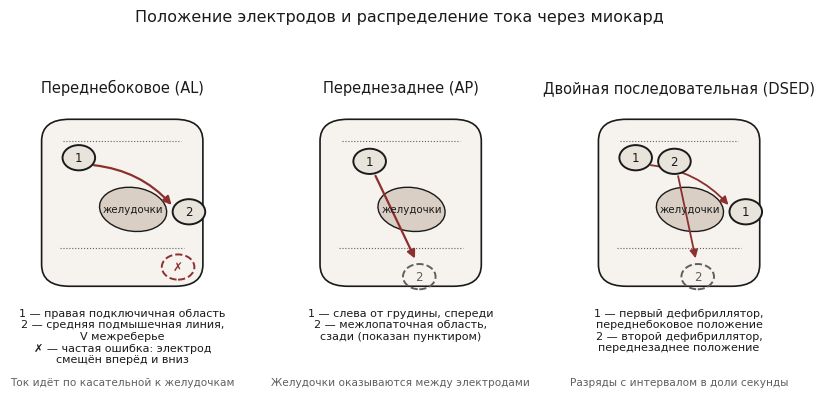
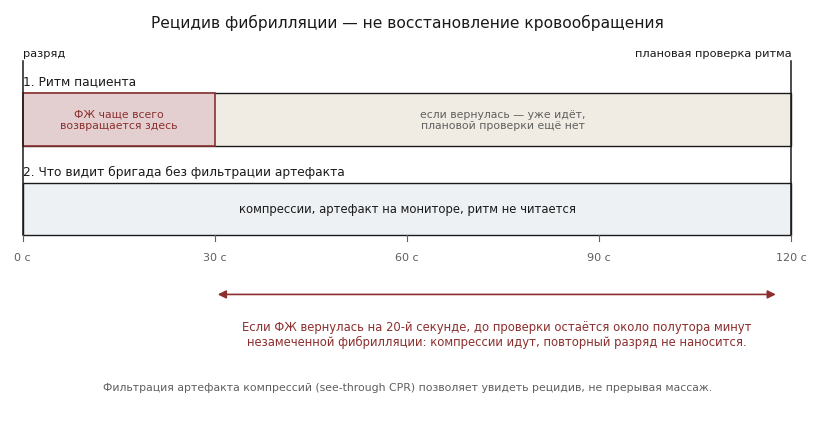
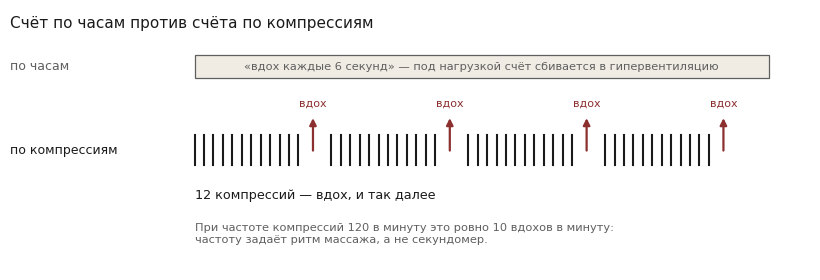
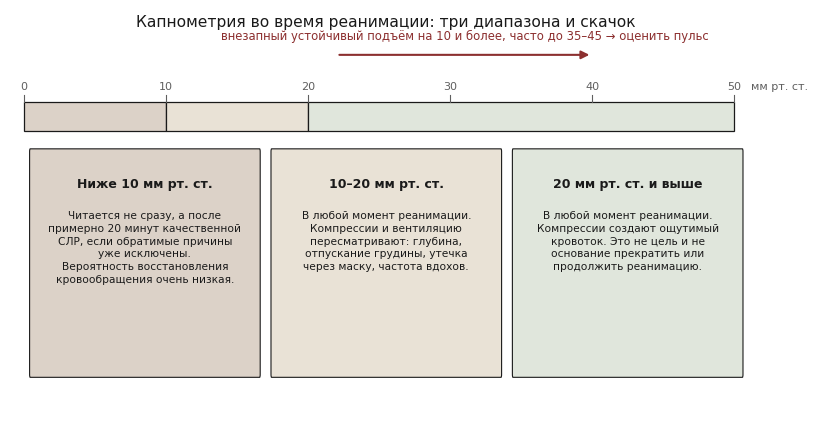

Write Python code to recreate these figures, in order.
#!/usr/bin/env python3
"""Схемы к журнальному клубу «Остановка сердца».

    python3 postroit.py
"""

from __future__ import annotations

import matplotlib

matplotlib.use("Agg")
import matplotlib.pyplot as plt
from matplotlib.patches import Circle, Ellipse, FancyArrowPatch, FancyBboxPatch, Rectangle

plt.rcParams["font.family"] = "DejaVu Sans"
INK = "#1a1a1a"
MUT = "#5f5f5f"
ACC = "#8c2f2f"
BOX = "#e8e4dc"
W = 8.3


def torso(ax):
    ax.add_patch(FancyBboxPatch(
        (0, 0), 1.0, 1.35, boxstyle="round,pad=0.02,rounding_size=0.18",
        fc="#f6f3ee", ec=INK, lw=1.2))
    ax.plot([0.12, 0.88], [1.19, 1.19], color=MUT, lw=0.8, ls=":")
    ax.plot([0.10, 0.90], [0.30, 0.30], color=MUT, lw=0.8, ls=":")
    ax.add_patch(Ellipse((0.57, 0.62), 0.44, 0.36, angle=-18, fc="#d9cfc4", ec=INK, lw=1.0))
    ax.text(0.57, 0.62, "желудочки", ha="center", va="center", fontsize=7.4, color=INK)


def pad(ax, x, y, tag, dashed=False, color=INK):
    ax.add_patch(Circle(
        (x, y), 0.105, fc="none" if dashed else BOX, ec=color, lw=1.4,
        ls="--" if dashed else "-", zorder=3))
    ax.text(x, y, tag, ha="center", va="center", fontsize=8.6, color=color, zorder=4)


def arrow(ax, p1, p2, rad=0.0, lw=1.6, color=ACC, style="-|>"):
    ax.add_patch(FancyArrowPatch(
        p1, p2, arrowstyle=style, mutation_scale=12, color=color,
        lw=lw, connectionstyle=f"arc3,rad={rad}", zorder=2))


def shema_elektrody(imya="elektrody.png"):
    fig, axes = plt.subplots(1, 3, figsize=(W, 4.2))
    for ax in axes:
        ax.set_xlim(-0.18, 1.18)
        ax.set_ylim(-1.05, 1.5)
        ax.axis("off")

    a = axes[0]
    torso(a)
    pad(a, 0.22, 1.05, "1")
    pad(a, 0.93, 0.60, "2")
    arrow(a, (0.30, 0.99), (0.83, 0.64), rad=-0.20)
    pad(a, 0.86, 0.14, "✗", dashed=True, color=ACC)
    a.set_title("Переднебоковое (AL)", fontsize=10.5, color=INK, pad=8)
    a.text(0.5, -0.20,
           "1 — правая подключичная область\n2 — средняя подмышечная линия,\nV межреберье\n✗ — частая ошибка: электрод\nсмещён вперёд и вниз",
           ha="center", va="top", fontsize=8.0, color=INK)
    a.text(0.5, -0.78, "Ток идёт по касательной к желудочкам",
           ha="center", va="top", fontsize=7.6, color=MUT)

    b = axes[1]
    torso(b)
    pad(b, 0.30, 1.02, "1")
    pad(b, 0.62, 0.06, "2", dashed=True, color=MUT)
    arrow(b, (0.33, 0.92), (0.60, 0.19))
    b.set_title("Переднезаднее (AP)", fontsize=10.5, color=INK, pad=8)
    b.text(0.5, -0.20,
           "1 — слева от грудины, спереди\n2 — межлопаточная область,\nсзади (показан пунктиром)",
           ha="center", va="top", fontsize=8.0, color=INK)
    b.text(0.5, -0.78, "Желудочки оказываются между электродами",
           ha="center", va="top", fontsize=7.6, color=MUT)

    c = axes[2]
    torso(c)
    pad(c, 0.22, 1.05, "1")
    pad(c, 0.93, 0.60, "1")
    pad(c, 0.47, 1.02, "2")
    pad(c, 0.62, 0.06, "2", dashed=True, color=MUT)
    arrow(c, (0.30, 0.99), (0.83, 0.64), rad=-0.20, lw=1.3)
    arrow(c, (0.49, 0.92), (0.61, 0.19), lw=1.3)
    c.set_title("Двойная последовательная (DSED)", fontsize=10.5, color=INK, pad=8)
    c.text(0.5, -0.20,
           "1 — первый дефибриллятор,\nпереднебоковое положение\n2 — второй дефибриллятор,\nпереднезаднее положение",
           ha="center", va="top", fontsize=8.0, color=INK)
    c.text(0.5, -0.78, "Разряды с интервалом в доли секунды",
           ha="center", va="top", fontsize=7.6, color=MUT)

    fig.suptitle("Положение электродов и распределение тока через миокард",
                 fontsize=11.5, color=INK, y=0.99)
    fig.tight_layout(rect=[0, 0.0, 1, 0.93])
    fig.savefig(imya, dpi=200, facecolor="white")
    plt.close(fig)


def shema_refibrillyatsiya(imya="refibrillyatsiya.png"):
    fig, ax = plt.subplots(figsize=(W, 4.35))
    ax.set_xlim(-2, 122)
    ax.set_ylim(-0.20, 5.05)
    ax.axis("off")

    ax.text(60, 4.88, "Рецидив фибрилляции — не восстановление кровообращения",
            ha="center", va="center", fontsize=11.2, color=INK)

    ax.text(0, 4.48, "разряд", ha="left", va="center", fontsize=8.2, color=INK)
    ax.text(120, 4.48, "плановая проверка ритма", ha="right", va="center", fontsize=8.2, color=INK)

    ax.text(0, 4.12, "1. Ритм пациента", ha="left", va="center", fontsize=8.8, color=INK)
    ax.add_patch(Rectangle((0, 3.28), 120, 0.68, fc="#f0ece4", ec=INK, lw=1.0))
    ax.add_patch(Rectangle((0, 3.28), 30, 0.68, fc="#e3cfcf", ec=ACC, lw=1.2))
    ax.text(15, 3.62, "ФЖ чаще всего\nвозвращается здесь",
            ha="center", va="center", fontsize=7.8, color=ACC)
    ax.text(75, 3.62, "если вернулась — уже идёт,\nплановой проверки ещё нет",
            ha="center", va="center", fontsize=7.8, color=MUT)

    ax.text(0, 2.95, "2. Что видит бригада без фильтрации артефакта",
            ha="left", va="center", fontsize=8.8, color=INK)
    ax.add_patch(Rectangle((0, 2.12), 120, 0.68, fc="#eef1f3", ec=INK, lw=1.0))
    ax.text(60, 2.46, "компрессии, артефакт на мониторе, ритм не читается",
            ha="center", va="center", fontsize=8.4, color=INK)

    ax.plot([0, 0], [2.12, 4.38], color=INK, lw=1.1)
    ax.plot([120, 120], [2.12, 4.38], color=INK, lw=1.1)

    for t in (0, 30, 60, 90, 120):
        ax.plot([t, t], [2.04, 2.12], color=MUT, lw=0.8)
        ax.text(t, 1.90, f"{t} с", ha="center", va="top", fontsize=8.0, color=MUT)

    arrow(ax, (30, 1.35), (118, 1.35), style="<|-|>", color=ACC, lw=1.2)
    ax.text(74, 1.02,
            "Если ФЖ вернулась на 20-й секунде, до проверки остаётся около полутора минут\n"
            "незамеченной фибрилляции: компрессии идут, повторный разряд не наносится.",
            ha="center", va="top", fontsize=8.4, color=ACC)
    ax.text(60, 0.22,
            "Фильтрация артефакта компрессий (see-through CPR) позволяет увидеть рецидив, не прерывая массаж.",
            ha="center", va="top", fontsize=7.8, color=MUT)

    fig.tight_layout()
    fig.savefig(imya, dpi=200, facecolor="white")
    plt.close(fig)


def shema_ventilyatsiya(imya="ventilyatsiya.png"):
    fig, ax = plt.subplots(figsize=(W, 2.9))
    ax.set_xlim(-2, 76)
    ax.set_ylim(-1.7, 2.2)
    ax.axis("off")
    ax.text(-2, 2.0, "Счёт по часам против счёта по компрессиям",
            ha="left", va="center", fontsize=11.0, color=INK)
    ax.text(-2, 1.35, "по часам", ha="left", va="center", fontsize=9.0, color=MUT)
    ax.add_patch(Rectangle((16, 1.18), 56, 0.34, fc="#f0ece4", ec=MUT, lw=0.9))
    ax.text(44, 1.34, "«вдох каждые 6 секунд» — под нагрузкой счёт сбивается в гипервентиляцию",
            ha="center", va="center", fontsize=8.2, color=MUT)
    ax.text(-2, 0.10, "по компрессиям", ha="left", va="center", fontsize=9.0, color=INK)
    x = 16.0
    for _ in range(4):
        for _i in range(12):
            ax.plot([x, x], [-0.12, 0.32], color=INK, lw=1.5)
            x += 0.92
        ax.annotate("", xy=(x + 0.5, 0.62), xytext=(x + 0.5, 0.05),
                    arrowprops=dict(arrowstyle="-|>", color=ACC, lw=1.6))
        ax.text(x + 0.5, 0.72, "вдох", ha="center", va="bottom", fontsize=8.0, color=ACC)
        x += 2.3
    ax.text(16, -0.58, "12 компрессий — вдох, и так далее", ha="left", va="center", fontsize=9.2, color=INK)
    ax.text(16, -1.00,
            "При частоте компрессий 120 в минуту это ровно 10 вдохов в минуту:\n"
            "частоту задаёт ритм массажа, а не секундомер.",
            ha="left", va="top", fontsize=8.2, color=MUT)
    fig.tight_layout()
    fig.savefig(imya, dpi=200, facecolor="white")
    plt.close(fig)


def shema_etco2(imya="etco2.png"):
    fig, ax = plt.subplots(figsize=(W, 4.35))
    ax.set_xlim(-1, 52)
    ax.set_ylim(-0.15, 5.15)
    ax.axis("off")

    ax.text(25.5, 4.98, "Капнометрия во время реанимации: три диапазона и скачок",
            ha="center", va="center", fontsize=11.2, color=INK)

    # Шкала
    bands = [
        (0, 10, "#dcd2c8"),
        (10, 20, "#e9e2d6"),
        (20, 50, "#e0e6dc"),
    ]
    for x0, x1, col in bands:
        ax.add_patch(Rectangle((x0, 3.55), x1 - x0, 0.38, fc=col, ec=INK, lw=0.9))
    for t in (0, 10, 20, 30, 40, 50):
        ax.plot([t, t], [3.93, 4.02], color=MUT, lw=0.8)
        ax.text(t, 4.08, str(t), ha="center", va="bottom", fontsize=8.0, color=MUT)
    ax.text(51.2, 4.08, "мм рт. ст.", ha="left", va="bottom", fontsize=8.0, color=MUT)

    arrow(ax, (22, 4.55), (40, 4.55), lw=1.5)
    ax.text(31, 4.72, "внезапный устойчивый подъём на 10 и более, часто до 35–45 → оценить пульс",
            ha="center", va="bottom", fontsize=8.4, color=ACC)

    kartochki = [
        (0.4, 16.6, "#dcd2c8",
         "Ниже 10 мм рт. ст.",
         "Читается не сразу, а после\nпримерно 20 минут качественной\nСЛР, если обратимые причины\nуже исключены.\nВероятность восстановления\nкровообращения очень низкая."),
        (17.4, 33.6, "#e9e2d6",
         "10–20 мм рт. ст.",
         "В любой момент реанимации.\nКомпрессии и вентиляцию\nпересматривают: глубина,\nотпускание грудины, утечка\nчерез маску, частота вдохов."),
        (34.4, 50.6, "#e0e6dc",
         "20 мм рт. ст. и выше",
         "В любой момент реанимации.\nКомпрессии создают ощутимый\nкровоток. Это не цель и не\nоснование прекратить или\nпродолжить реанимацию."),
    ]
    for x0, x1, col, zag, tekst in kartochki:
        ax.add_patch(FancyBboxPatch(
            (x0, 0.35), x1 - x0, 2.95,
            boxstyle="round,pad=0.02,rounding_size=0.04",
            fc=col, ec=INK, lw=0.8))
        ax.text((x0 + x1) / 2, 2.95, zag, ha="center", va="top",
                fontsize=9.0, color=INK, fontweight="bold")
        ax.text((x0 + x1) / 2, 2.52, tekst, ha="center", va="top",
                fontsize=7.7, color=INK, linespacing=1.35)

    fig.tight_layout()
    fig.savefig(imya, dpi=200, facecolor="white")
    plt.close(fig)


if __name__ == "__main__":
    shema_elektrody("elektrody.png")
    shema_refibrillyatsiya("refibrillyatsiya.png")
    shema_ventilyatsiya("ventilyatsiya.png")
    shema_etco2("etco2.png")
    print("Готово: elektrody.png, refibrillyatsiya.png, ventilyatsiya.png, etco2.png")
